Run: headless pygame with SDL's dummy video driver; simulated clock (each Clock.tick advances the game by its frame time, no real sleeping); random seed 0; keys injected as events and as key.get_pressed() state; no mouse input.
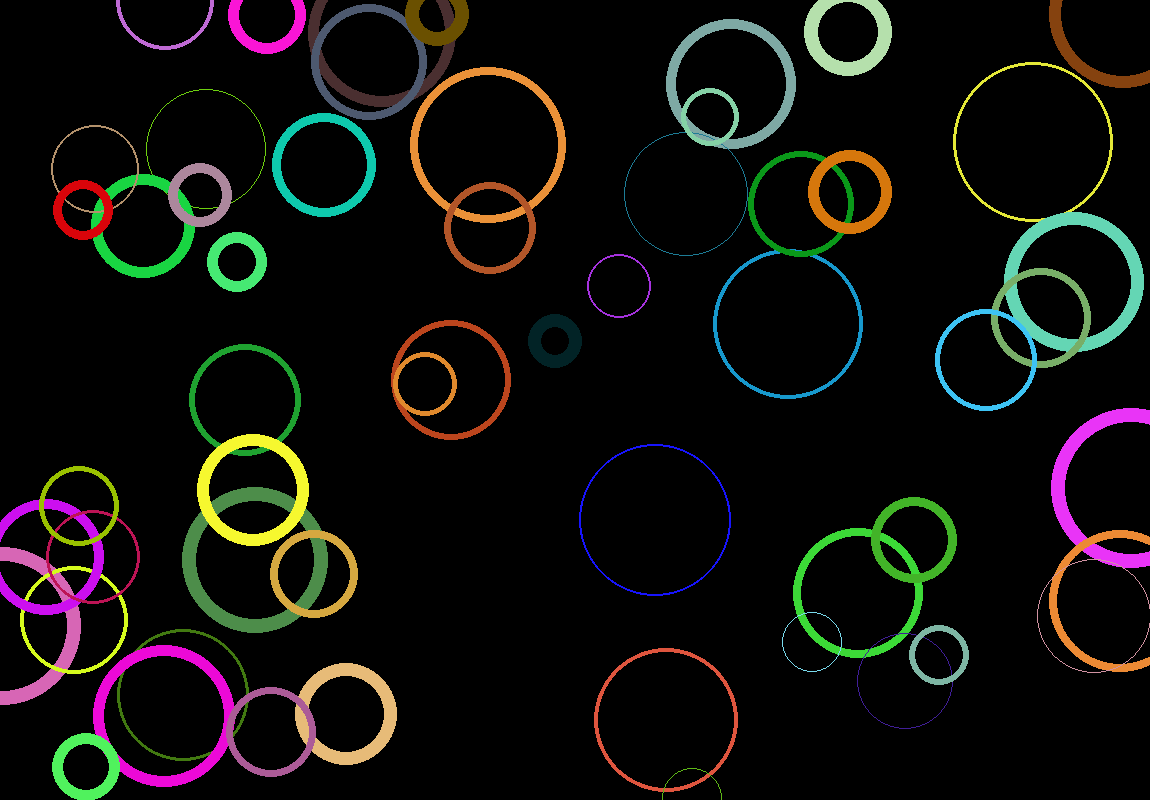
Frame 1 of 1 · flips 1–60 · no input

The pygame program that drew these frames:

import sys
from pygame import display, draw, time, event, quit
from random import randrange

rr = randrange

MAX_ITEMS = 100
MIN_RADIUS = 20
MAX_RADIUS = 30
MAX_ACCEPTABLE_RADIUS = 80
MIN_WIDTH = 1
MAX_WIDTH = 15

assert(MIN_RADIUS > MAX_WIDTH)
clock = time.Clock()
width = 1150
height = 800
screen = display.set_mode([width, height])

def newcircle():
    return {'colour': [rr(0,255),rr(0,255),rr(0,255)],
            'center': [rr(0, width),rr(0, height)],
            'radius': rr(MIN_RADIUS,MAX_RADIUS),
            'width': rr(MIN_WIDTH,MAX_WIDTH)}


pool = []

while True:
    screen.fill([0,0,0])
    ev = event.poll()
    if ev.type > 1:
        display.quit()
        quit()
        sys.exit(0)

    if len(pool) < MAX_ITEMS:
        pool.append(newcircle())

    for item in pool:
        if item['radius'] < MAX_ACCEPTABLE_RADIUS:
            item['radius'] += 1
        else:
            pool.remove(item)
        draw.circle(screen, item['colour'], item['center'], item['radius'], item['width'])

    display.flip()
    clock.tick(60)
